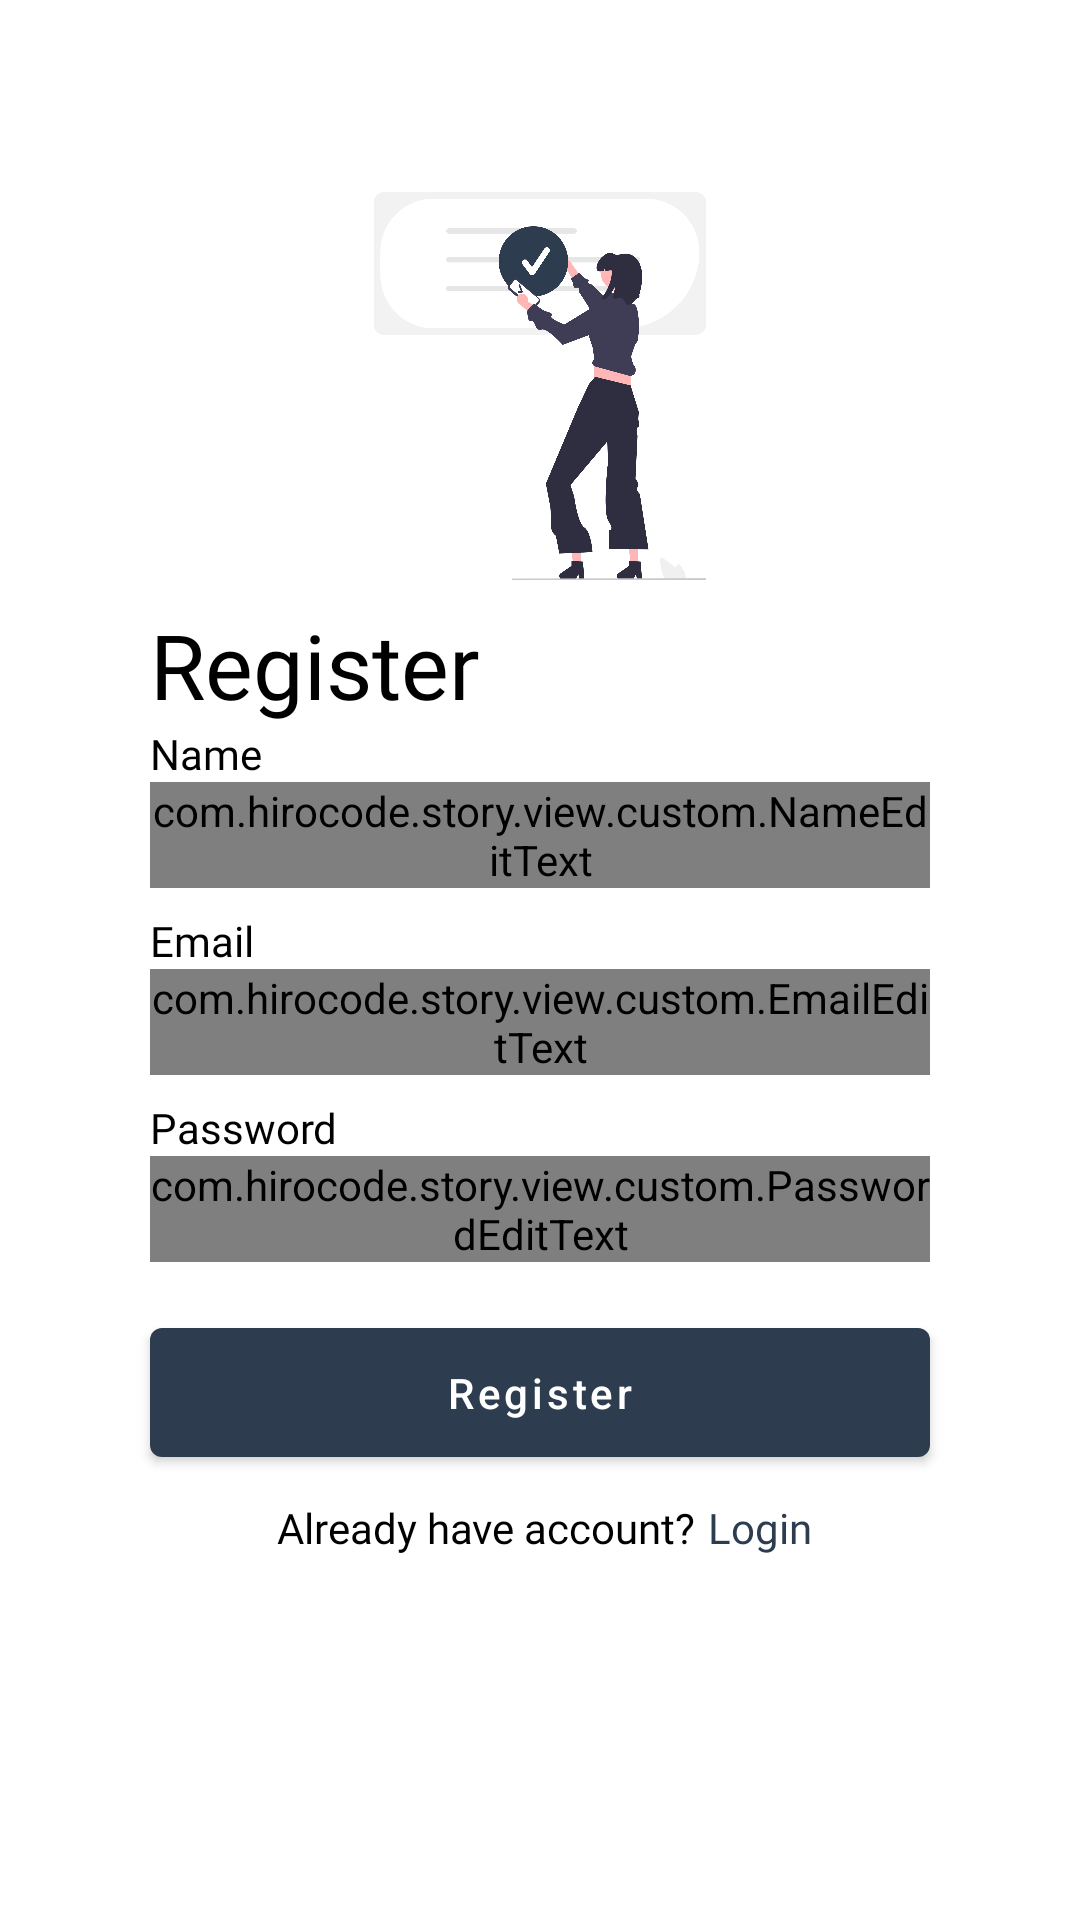

The Android layout XML behind this screen, and the referenced resources:
<!-- AndroidManifest.xml: application theme Theme.Story -->
<!-- res/layout/activity_register.xml -->
<?xml version="1.0" encoding="utf-8"?>
<androidx.constraintlayout.widget.ConstraintLayout xmlns:android="http://schemas.android.com/apk/res/android"
    xmlns:app="http://schemas.android.com/apk/res-auto"
    xmlns:tools="http://schemas.android.com/tools"
    android:layout_width="match_parent"
    android:layout_height="match_parent"
    tools:context=".view.register.RegisterActivity">

    <ImageView
        android:id="@+id/ivRegister"
        android:layout_width="0dp"
        android:layout_height="0dp"
        android:layout_marginHorizontal="32dp"
        app:layout_constraintBottom_toTopOf="@+id/guidelineHorizontal"
        app:layout_constraintEnd_toEndOf="parent"
        app:layout_constraintStart_toStartOf="parent"
        app:layout_constraintTop_toTopOf="@+id/guideline2"
        app:srcCompat="@drawable/image_register" />

    <TextView
        android:id="@+id/tvTitle"
        android:layout_width="wrap_content"
        android:layout_height="wrap_content"
        android:layout_marginHorizontal="50dp"
        android:layout_marginTop="8dp"
        android:fontFamily="@font/poppins_semibold"
        android:text="@string/title_register_page"
        android:textColor="@color/black"
        android:textSize="30sp"
        app:layout_constraintStart_toStartOf="parent"
        app:layout_constraintTop_toBottomOf="@+id/ivRegister" />

    <TextView
        android:id="@+id/tvName"
        android:layout_width="wrap_content"
        android:layout_height="wrap_content"
        android:layout_marginHorizontal="50dp"
        android:fontFamily="@font/poppins_semibold"
        android:text="@string/name"
        android:textColor="@color/black"
        app:layout_constraintStart_toStartOf="parent"
        app:layout_constraintTop_toBottomOf="@+id/tvTitle" />

    <com.google.android.material.textfield.TextInputLayout
        android:id="@+id/in_register_name"
        style="@style/Widget.MaterialComponents.TextInputLayout.OutlinedBox"
        android:layout_width="match_parent"
        android:layout_height="wrap_content"
        android:layout_marginHorizontal="50dp"
        app:layout_constraintEnd_toEndOf="parent"
        app:layout_constraintStart_toStartOf="parent"
        app:layout_constraintTop_toBottomOf="@+id/tvName">

        <com.hirocode.story.view.custom.NameEditText
            android:id="@+id/ed_register_name"
            android:layout_width="match_parent"
            android:layout_height="wrap_content"
            android:inputType="textCapSentences"
            android:fontFamily="@font/poppins_medium"/>
    </com.google.android.material.textfield.TextInputLayout>

    <TextView
        android:id="@+id/tvEmail"
        android:layout_width="wrap_content"
        android:layout_height="wrap_content"
        android:layout_marginHorizontal="50dp"
        android:layout_marginTop="8dp"
        android:fontFamily="@font/poppins_semibold"
        android:text="@string/email"
        android:textColor="@color/black"
        app:layout_constraintStart_toStartOf="parent"
        app:layout_constraintTop_toBottomOf="@+id/in_register_name" />

    <com.google.android.material.textfield.TextInputLayout
        android:id="@+id/in_register_email"
        style="@style/Widget.MaterialComponents.TextInputLayout.OutlinedBox"
        android:layout_width="match_parent"
        android:layout_height="wrap_content"
        android:layout_marginHorizontal="50dp"
        app:layout_constraintEnd_toEndOf="parent"
        app:layout_constraintStart_toStartOf="parent"
        app:layout_constraintTop_toBottomOf="@+id/tvEmail">

        <com.hirocode.story.view.custom.EmailEditText
            android:id="@+id/ed_register_email"
            android:layout_width="match_parent"
            android:layout_height="wrap_content"
            android:inputType="textEmailAddress"
            android:fontFamily="@font/poppins_medium"/>
    </com.google.android.material.textfield.TextInputLayout>

    <TextView
        android:id="@+id/tvPassword"
        android:layout_width="wrap_content"
        android:layout_height="wrap_content"
        android:layout_marginHorizontal="50dp"
        android:layout_marginTop="8dp"
        android:fontFamily="@font/poppins_semibold"
        android:text="@string/password"
        android:textColor="@color/black"
        app:layout_constraintStart_toStartOf="parent"
        app:layout_constraintTop_toBottomOf="@+id/in_register_email" />

    <com.google.android.material.textfield.TextInputLayout
        android:id="@+id/in_register_password"
        style="@style/Widget.MaterialComponents.TextInputLayout.OutlinedBox"
        android:layout_width="match_parent"
        android:layout_height="wrap_content"
        android:layout_marginHorizontal="50dp"
        app:layout_constraintEnd_toEndOf="parent"
        app:layout_constraintStart_toStartOf="parent"
        app:layout_constraintTop_toBottomOf="@+id/tvPassword">

        <com.hirocode.story.view.custom.PasswordEditText
            android:id="@+id/ed_register_password"
            android:layout_width="match_parent"
            android:layout_height="wrap_content"
            android:inputType="textPassword"
            android:fontFamily="@font/poppins_medium"/>
    </com.google.android.material.textfield.TextInputLayout>

    <Button
        android:id="@+id/btnRegister"
        android:layout_width="match_parent"
        android:layout_height="55dp"
        android:layout_marginTop="16dp"
        android:layout_marginHorizontal="50dp"
        android:text="@string/register"
        android:textAllCaps="false"
        app:layout_constraintEnd_toEndOf="parent"
        app:layout_constraintStart_toStartOf="parent"
        app:layout_constraintTop_toBottomOf="@+id/in_register_password" />

    <TextView
        android:id="@+id/already"
        android:layout_width="wrap_content"
        android:layout_height="wrap_content"
        android:layout_marginTop="8dp"
        android:fontFamily="@font/poppins_medium"
        android:text="@string/already"
        android:textColor="?attr/colorOnBackground"
        app:layout_constraintEnd_toStartOf="@+id/guidelineVertical"
        app:layout_constraintStart_toStartOf="@+id/guidelineVertical"
        app:layout_constraintTop_toBottomOf="@+id/btnRegister" />

    <TextView
        android:id="@+id/login"
        android:layout_width="wrap_content"
        android:layout_height="wrap_content"
        android:layout_marginTop="8dp"
        android:layout_marginStart="4dp"
        android:fontFamily="@font/poppins_medium"
        android:text="@string/login"
        android:textColor="?attr/colorPrimary"
        app:layout_constraintStart_toEndOf="@+id/already"
        app:layout_constraintTop_toBottomOf="@+id/btnRegister" />

    <ProgressBar
        android:id="@+id/progressBar"
        android:layout_width="wrap_content"
        android:layout_height="wrap_content"
        android:visibility="gone"
        app:layout_constraintBottom_toBottomOf="parent"
        app:layout_constraintEnd_toEndOf="parent"
        app:layout_constraintStart_toStartOf="parent"
        app:layout_constraintTop_toTopOf="parent" />

    <androidx.constraintlayout.widget.Guideline
        android:id="@+id/guidelineHorizontal"
        android:layout_width="wrap_content"
        android:layout_height="64dp"
        android:orientation="horizontal"
        app:layout_constraintEnd_toEndOf="parent"
        app:layout_constraintGuide_percent="0.30191082"
        app:layout_constraintStart_toStartOf="parent" />

    <androidx.constraintlayout.widget.Guideline
        android:id="@+id/guidelineVertical"
        android:layout_width="wrap_content"
        android:layout_height="64dp"
        android:orientation="vertical"
        app:layout_constraintEnd_toEndOf="parent"
        app:layout_constraintGuide_percent="0.45"
        app:layout_constraintStart_toStartOf="parent" />

    <androidx.constraintlayout.widget.Guideline
        android:id="@+id/guideline2"
        android:layout_width="wrap_content"
        android:layout_height="64dp"
        android:orientation="horizontal"
        app:layout_constraintGuide_percent="0.1" />

</androidx.constraintlayout.widget.ConstraintLayout>
<!-- resources referenced by this layout -->
<resources>
  <color name="black">#FF000000</color>
  <!-- drawable image_register: vector/xml drawable (drawable, 6541 chars, omitted) -->
  <string name="already">Already have account?</string>
  <string name="email">Email</string>
  <string name="login">Login</string>
  <string name="name">Name</string>
  <string name="password">Password</string>
  <string name="register">Register</string>
  <string name="title_register_page">Register</string>
  <style name="Theme.Story" parent="Theme.MaterialComponents.DayNight.DarkActionBar">
          
          <item name="colorPrimary">@color/navi_500</item>
          <item name="colorPrimaryVariant">@color/navi_700</item>
          <item name="colorOnPrimary">@color/white</item>
          
          <item name="colorSecondary">@color/teal_200</item>
          <item name="colorSecondaryVariant">@color/teal_700</item>
          <item name="colorOnSecondary">@color/black</item>
          
          <item name="android:statusBarColor">?attr/colorPrimaryVariant</item>
          
      </style>
  <color name="navi_500">#FF2D3D4F</color>
  <color name="navi_700">#FF041727</color>
  <color name="white">#FFFFFFFF</color>
  <color name="teal_200">#FF03DAC5</color>
  <color name="teal_700">#FF018786</color>
</resources>
